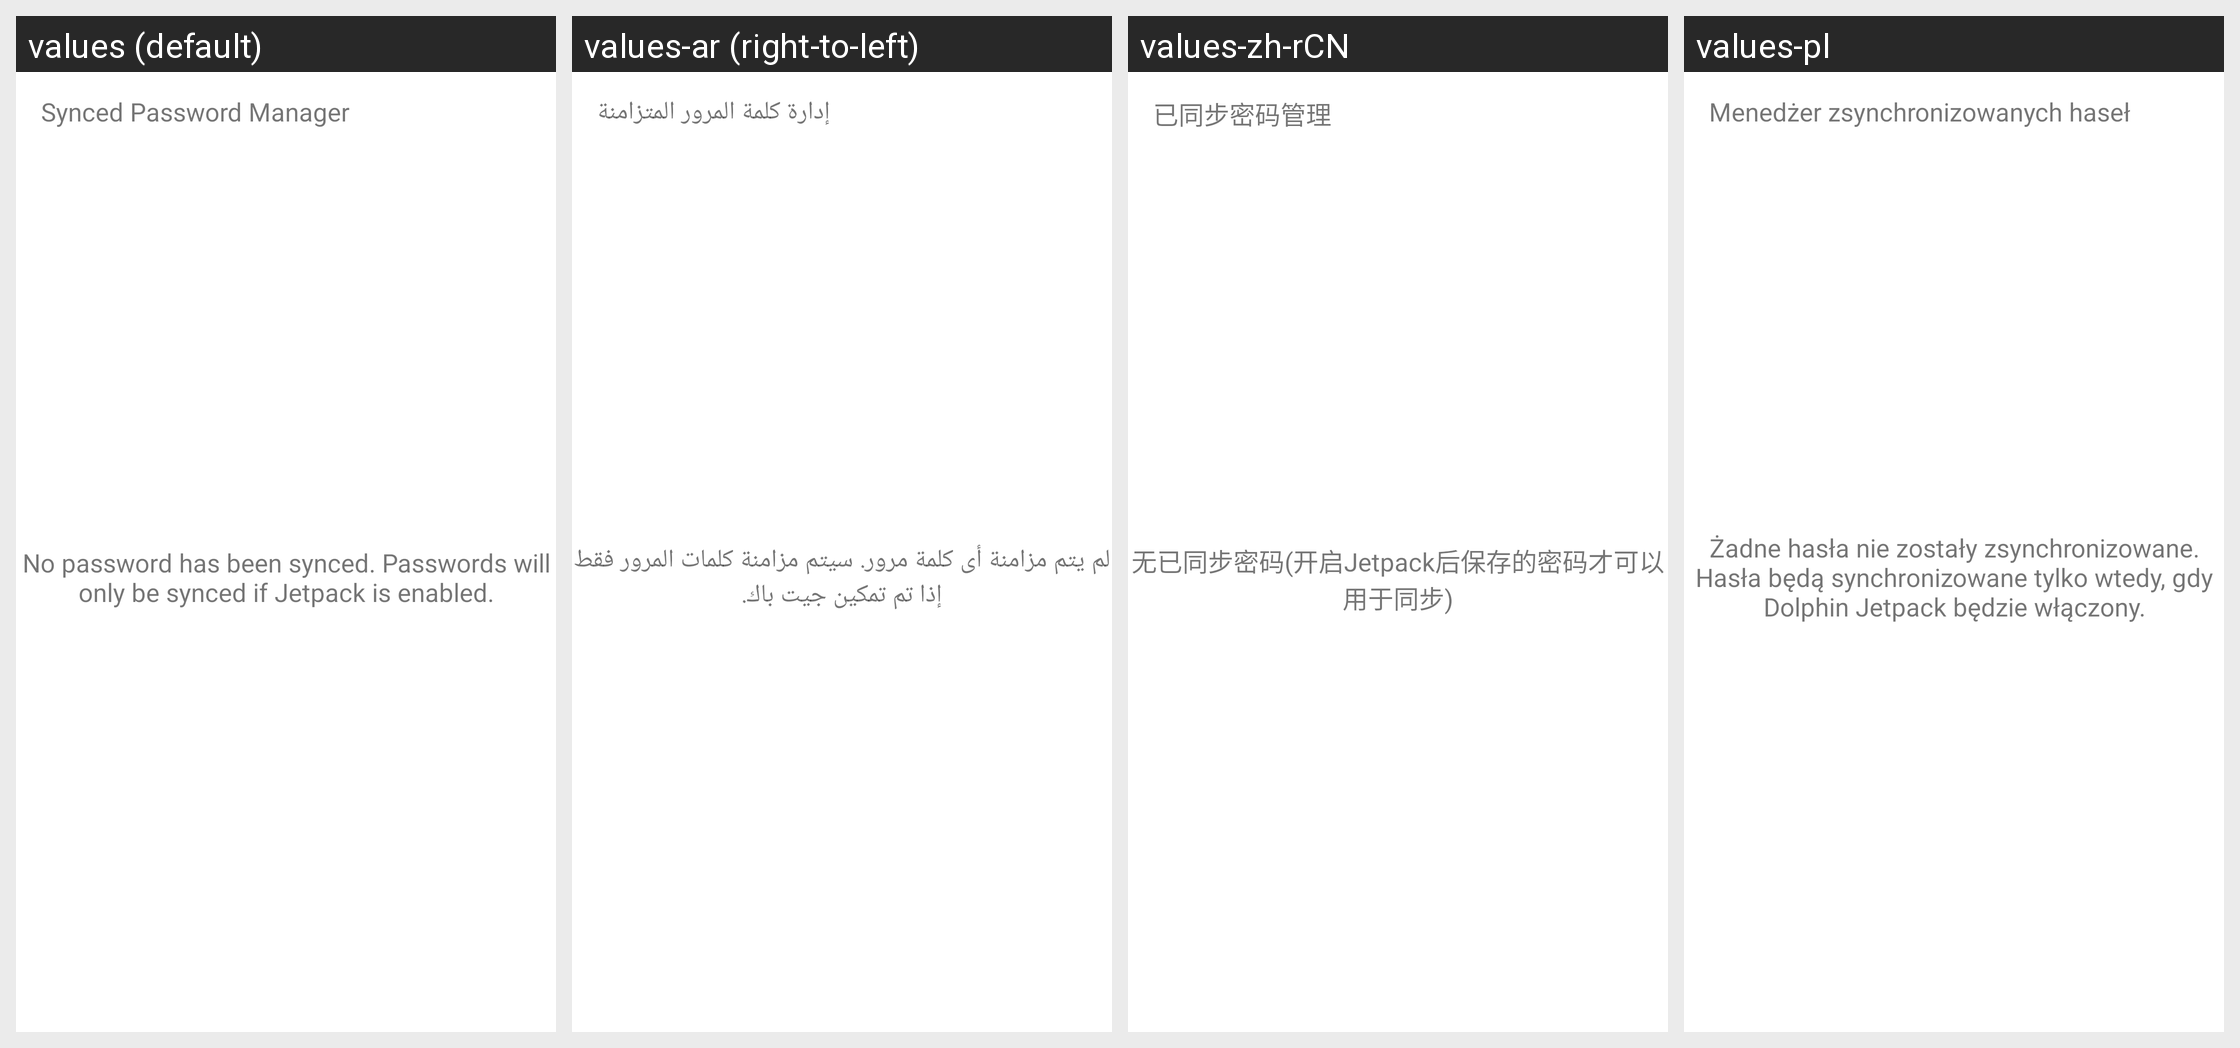

For this localized Android screen grid, give each drawn string resource with its value in every locale shown.
Android screen res/layout/ds_password_manage.xml rendered under 4 locales, left to right: values (default), values-ar (right-to-left), values-zh-rCN, values-pl. Device: Nexus 5 (rendered at 1080×1920; each locale shown at half size, 540×960, under a caption strip naming it); theme Theme.MaterialComponents.DayNight.NoActionBar.
Other locales in the repository, not shown: values-cs, values-da, values-de, values-el, values-en, values-es, values-fa, values-fr, values-hi, values-hu, values-in, values-it, values-ja, values-ko, values-ms, values-nl, values-pt, values-ru, values-th, values-tr, values-vi, values-zh, values-zh-rTW.
Strings drawn on this screen, with the default value and each locale's value (text and hints the layout hard-codes, and strings that could not be matched under every locale, appear in the picture but are not listed):

password_manage
  values: Synced Password Manager
  values-ar: إدارة كلمة المرور المتزامنة
  values-zh-rCN: 已同步密码管理
  values-pl: Menedżer zsynchronizowanych haseł

password_list_empty
  values: No password has been synced. Passwords will only be synced if Jetpack is enabled.
  values-ar: لم يتم مزامنة أى كلمة مرور. سيتم مزامنة كلمات المرور فقط إذا تم تمكين جيت باك.
  values-zh-rCN: 无已同步密码(开启Jetpack后保存的密码才可以用于同步)
  values-pl: Żadne hasła nie zostały zsynchronizowane. Hasła będą synchronizowane tylko wtedy, gdy Dolphin Jetpack będzie włączony.
